Run: headless pygame with SDL's dummy video driver; simulated clock (each Clock.tick advances the game by its frame time, no real sleeping); random seed 0; keys injected as events and as key.get_pressed() state; no mouse input.
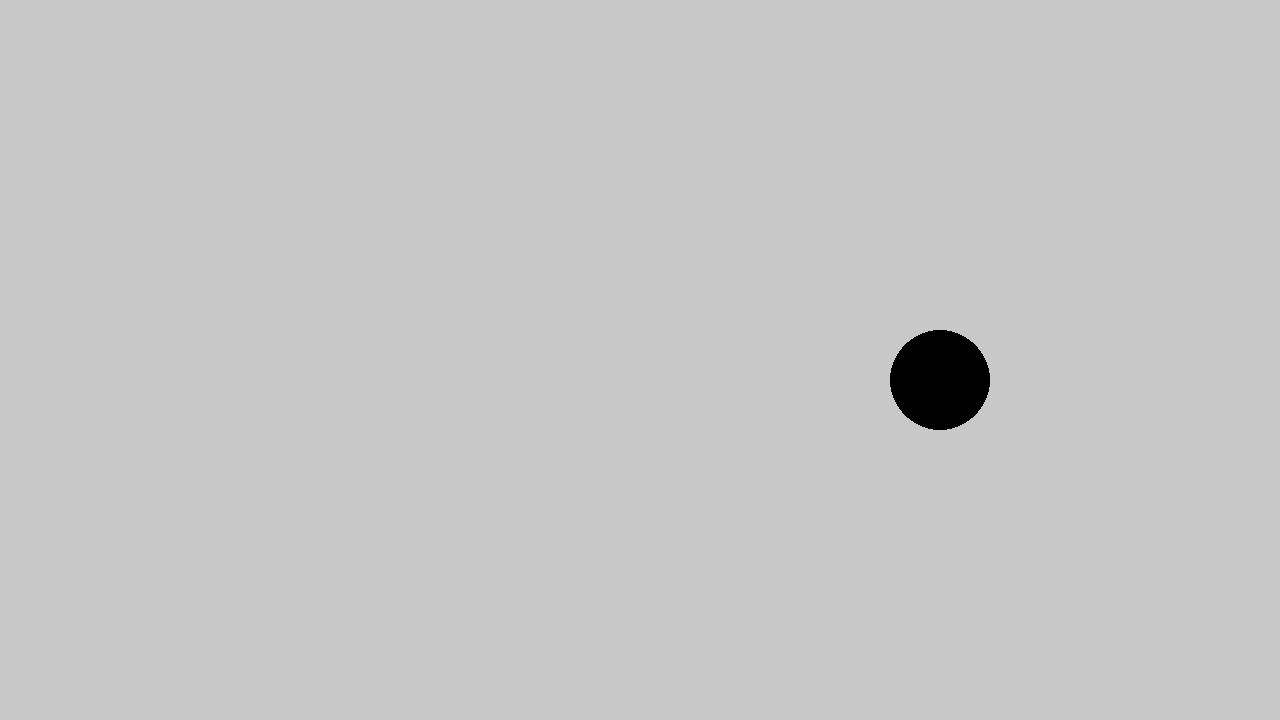
Frame 1 of 4 · flips 1–60 · no input
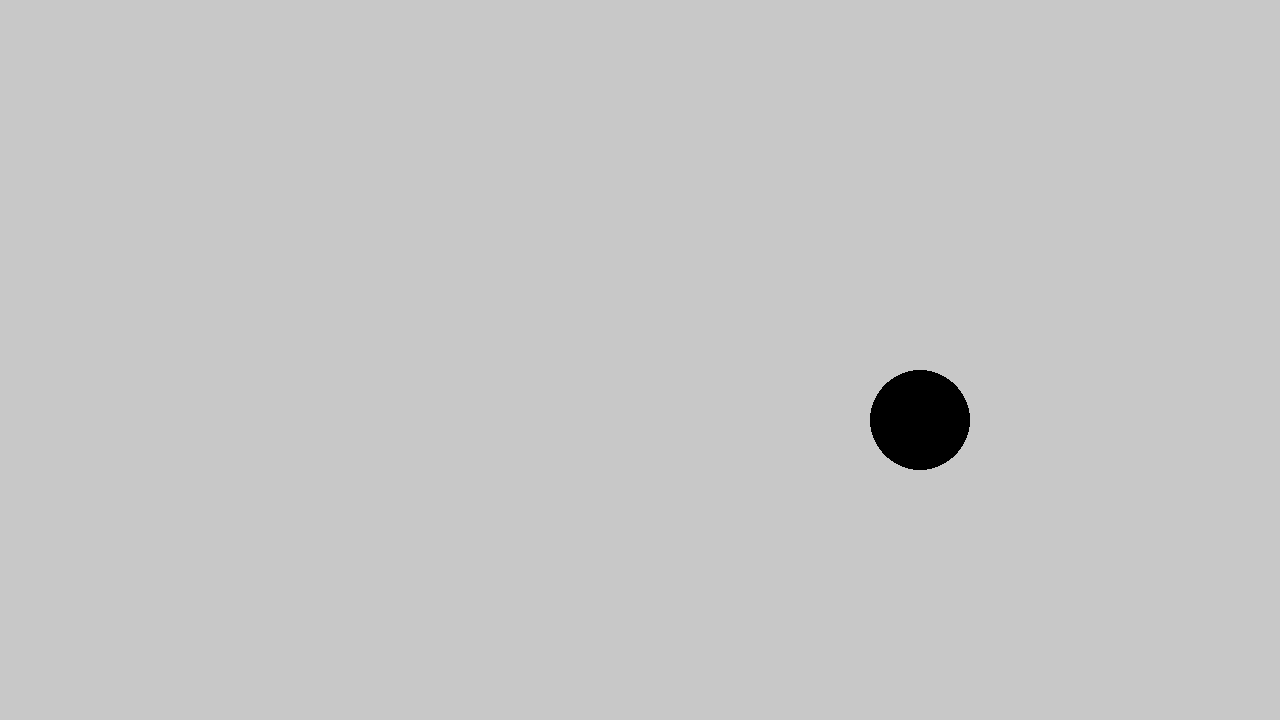
Frame 2 of 4 · flips 61–180 · tapped SPACE, RETURN · held RIGHT (→), D
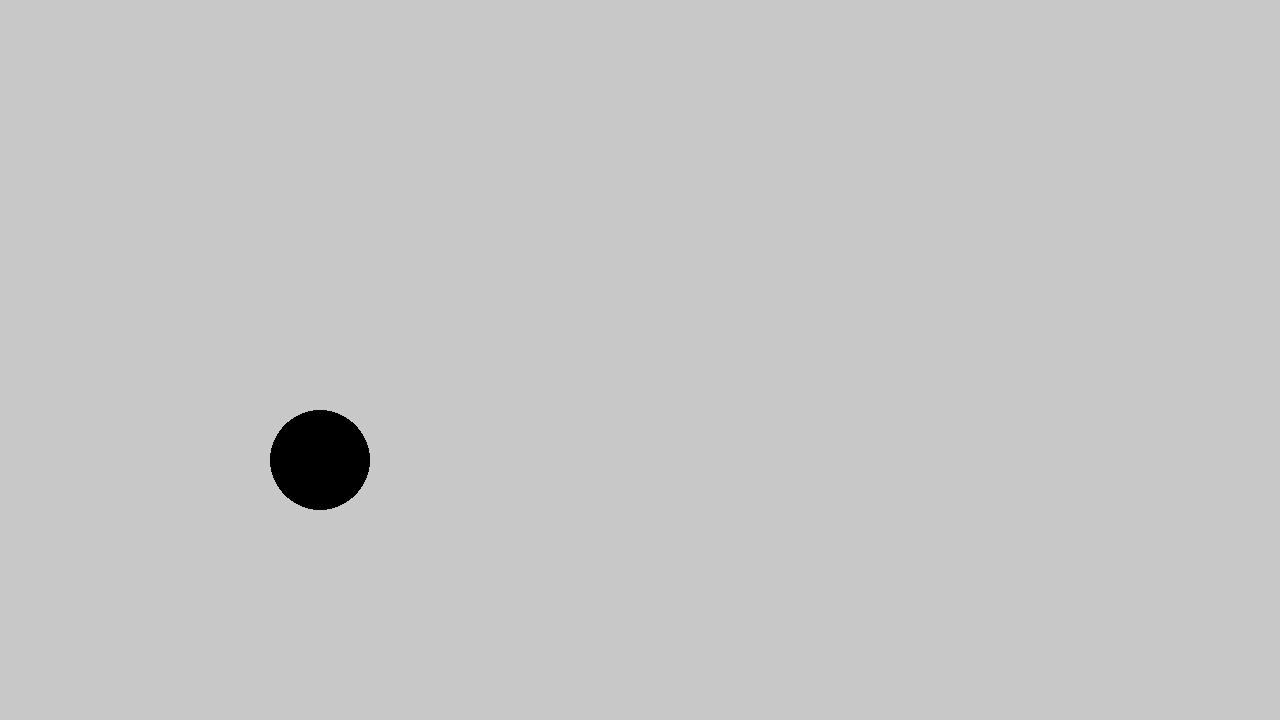
Frame 3 of 4 · flips 181–300 · held DOWN (↓), S
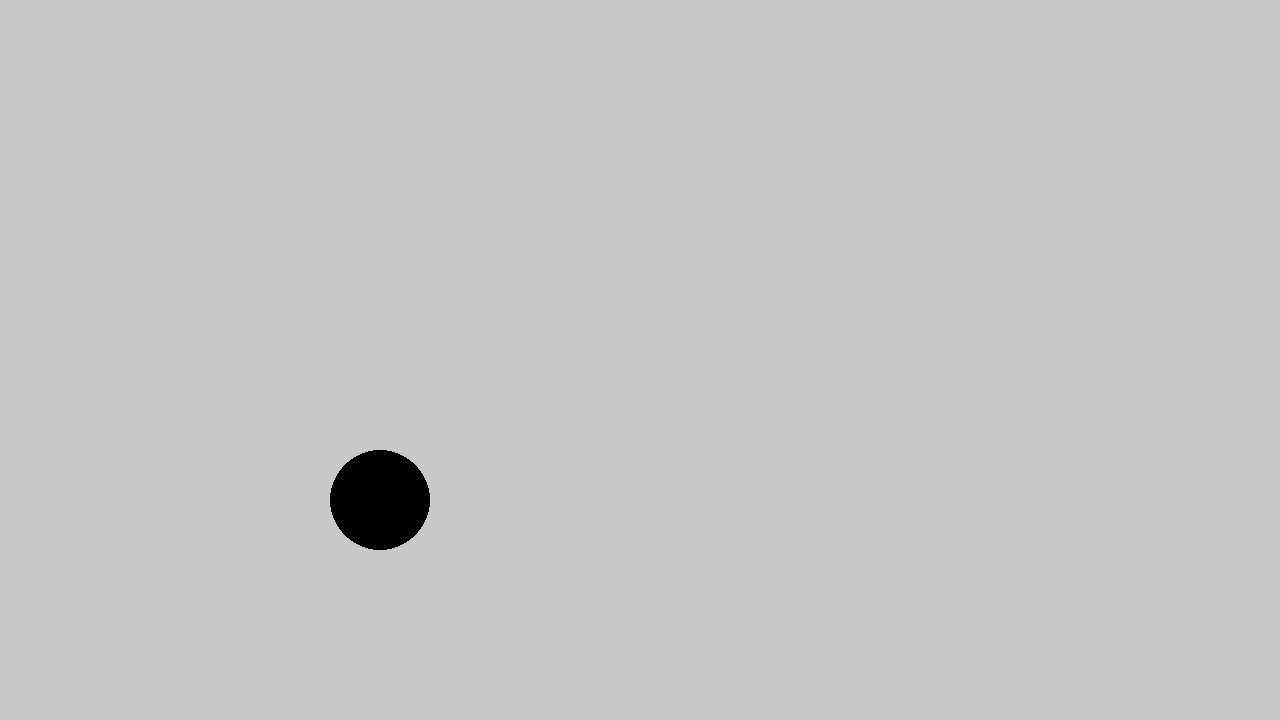
Frame 4 of 4 · flips 301–420 · held LEFT (←), A, UP (↑), W

The pygame program that drew these frames:

import pygame
import sys
import pygame.display
import pygame.draw

class Ball:
    def __init__(self) -> None:
        self.speed_x = 1
        self.speed_y = 1
        pass
    pass


class GameState:
    def __init__(self):
        self.state = 'main_game'
        self.speed_x = 5
        self.speed_y = 10

    def intro(self):
        pass

    def main_game(self):
        for event in pygame.event.get():
            if event.type == pygame.QUIT:
                pygame.quit()
                sys.exit()

        ball.x += self.speed_x
        ball.y += self.speed_y

        if ball.top <= 0 or ball.bottom >= screen_h:
            self.speed_y *= -1
        if ball.left <= 0 or ball.right >= screen_w:
            self.speed_x *= -1

        screen.fill(LIGHT_GRAY)
        pygame.draw.ellipse(screen, BLACK, ball)

    def state_manager(self):
        if self.state == 'intro':
            self.intro()
        if self.state == 'main_game':
            self.main_game()

WHITE = (255,255,255)
LIGHT_GRAY = (200,200,200)
BLACK = (0,0,0)
BALL_RADIUS = 50

pygame.init()
clock = pygame.time.Clock()

screen_w = 1280
screen_h = 720
screen = pygame.display.set_mode([screen_w, screen_h])
ball = pygame.Rect(screen_w/2 - BALL_RADIUS, screen_h/2 - BALL_RADIUS, 2*BALL_RADIUS, 2*BALL_RADIUS)
pygame.display.set_caption('Double Ball')



game_state = GameState()

while True:
    game_state.state_manager()

    pygame.display.flip()
    clock.tick(60)
